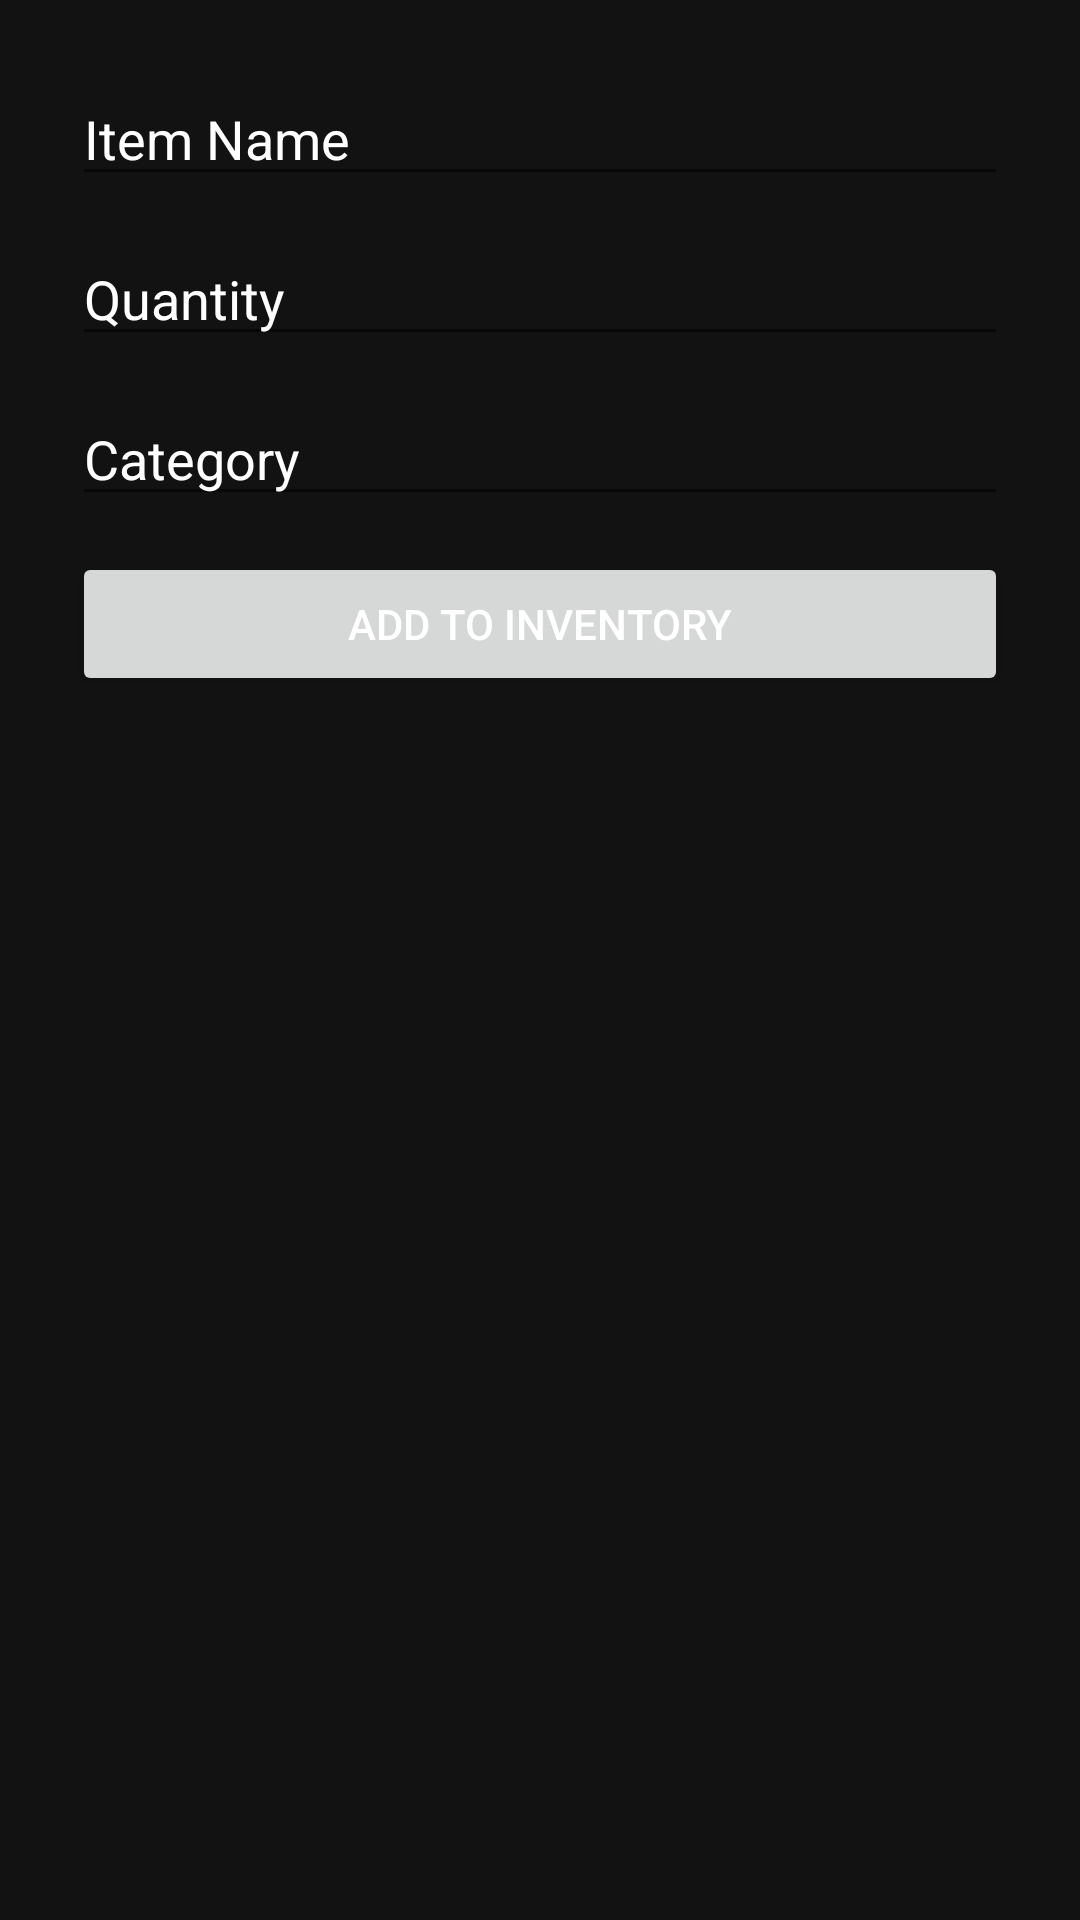

Reconstruct the res/layout file that produces this screen, plus the resources it refers to.
<!-- AndroidManifest.xml: application theme Theme.InventorySolutions -->
<!-- res/layout/activity_additem.xml -->
<?xml version="1.0" encoding="utf-8"?>
<LinearLayout xmlns:android="http://schemas.android.com/apk/res/android"
    android:orientation="vertical"
    android:padding="24dp"
    android:layout_width="match_parent"
    android:layout_height="match_parent">

    <EditText
        android:id="@+id/itemNameInput"
        android:hint="Item Name"
        android:layout_width="match_parent"
        android:layout_height="wrap_content"
        android:textColor="@android:color/white"
        android:textColorHint="@android:color/white"
        android:layout_marginBottom="12dp" />

    <EditText
        android:id="@+id/itemQuantityInput"
        android:hint="Quantity"
        android:inputType="number"
        android:layout_width="match_parent"
        android:layout_height="wrap_content"
        android:textColor="@android:color/white"
        android:textColorHint="@android:color/white"
        android:layout_marginBottom="12dp" />

    <EditText
        android:id="@+id/itemCategoryInput"
        android:hint="Category"
        android:layout_width="match_parent"
        android:layout_height="wrap_content"
        android:textColor="@android:color/white"
        android:textColorHint="@android:color/white"
        android:layout_marginBottom="12dp" />

    <Button
        android:id="@+id/saveItemButton"
        android:text="Add to Inventory"
        android:layout_width="match_parent"
        android:layout_height="wrap_content"/>
</LinearLayout>
<!-- resources referenced by this layout -->
<resources>
  <style name="Theme.InventorySolutions" parent="Theme.MaterialComponents.DayNight.NoActionBar">
  
          
          <item name="colorPrimary">@color/red_primary</item>
          <item name="colorPrimaryVariant">@color/red_dark</item>
          <item name="colorSecondary">@color/red_light</item>
  
          
          <item name="android:colorBackground">@color/black_bg</item>
          <item name="colorSurface">@color/dark_gray</item>
          <item name="colorOnSurface">@color/text_white</item>
  
          
          <item name="android:textColor">@color/text_white</item>
  
          
          <item name="materialButtonStyle">@style/RedButtonStyle</item>
  
      </style>
  <color name="red_primary">#D32F2F</color>
  <color name="red_dark">#B71C1C</color>
  <color name="red_light">#FF6659</color>
  <color name="black_bg">#121212</color>
  <color name="dark_gray">#1E1E1E</color>
  <color name="text_white">#FFFFFF</color>
  <style name="RedButtonStyle" parent="Widget.MaterialComponents.Button">
          <item name="backgroundTint">@color/red_primary</item>
          <item name="android:textColor">@color/text_white</item>
      </style>
</resources>
